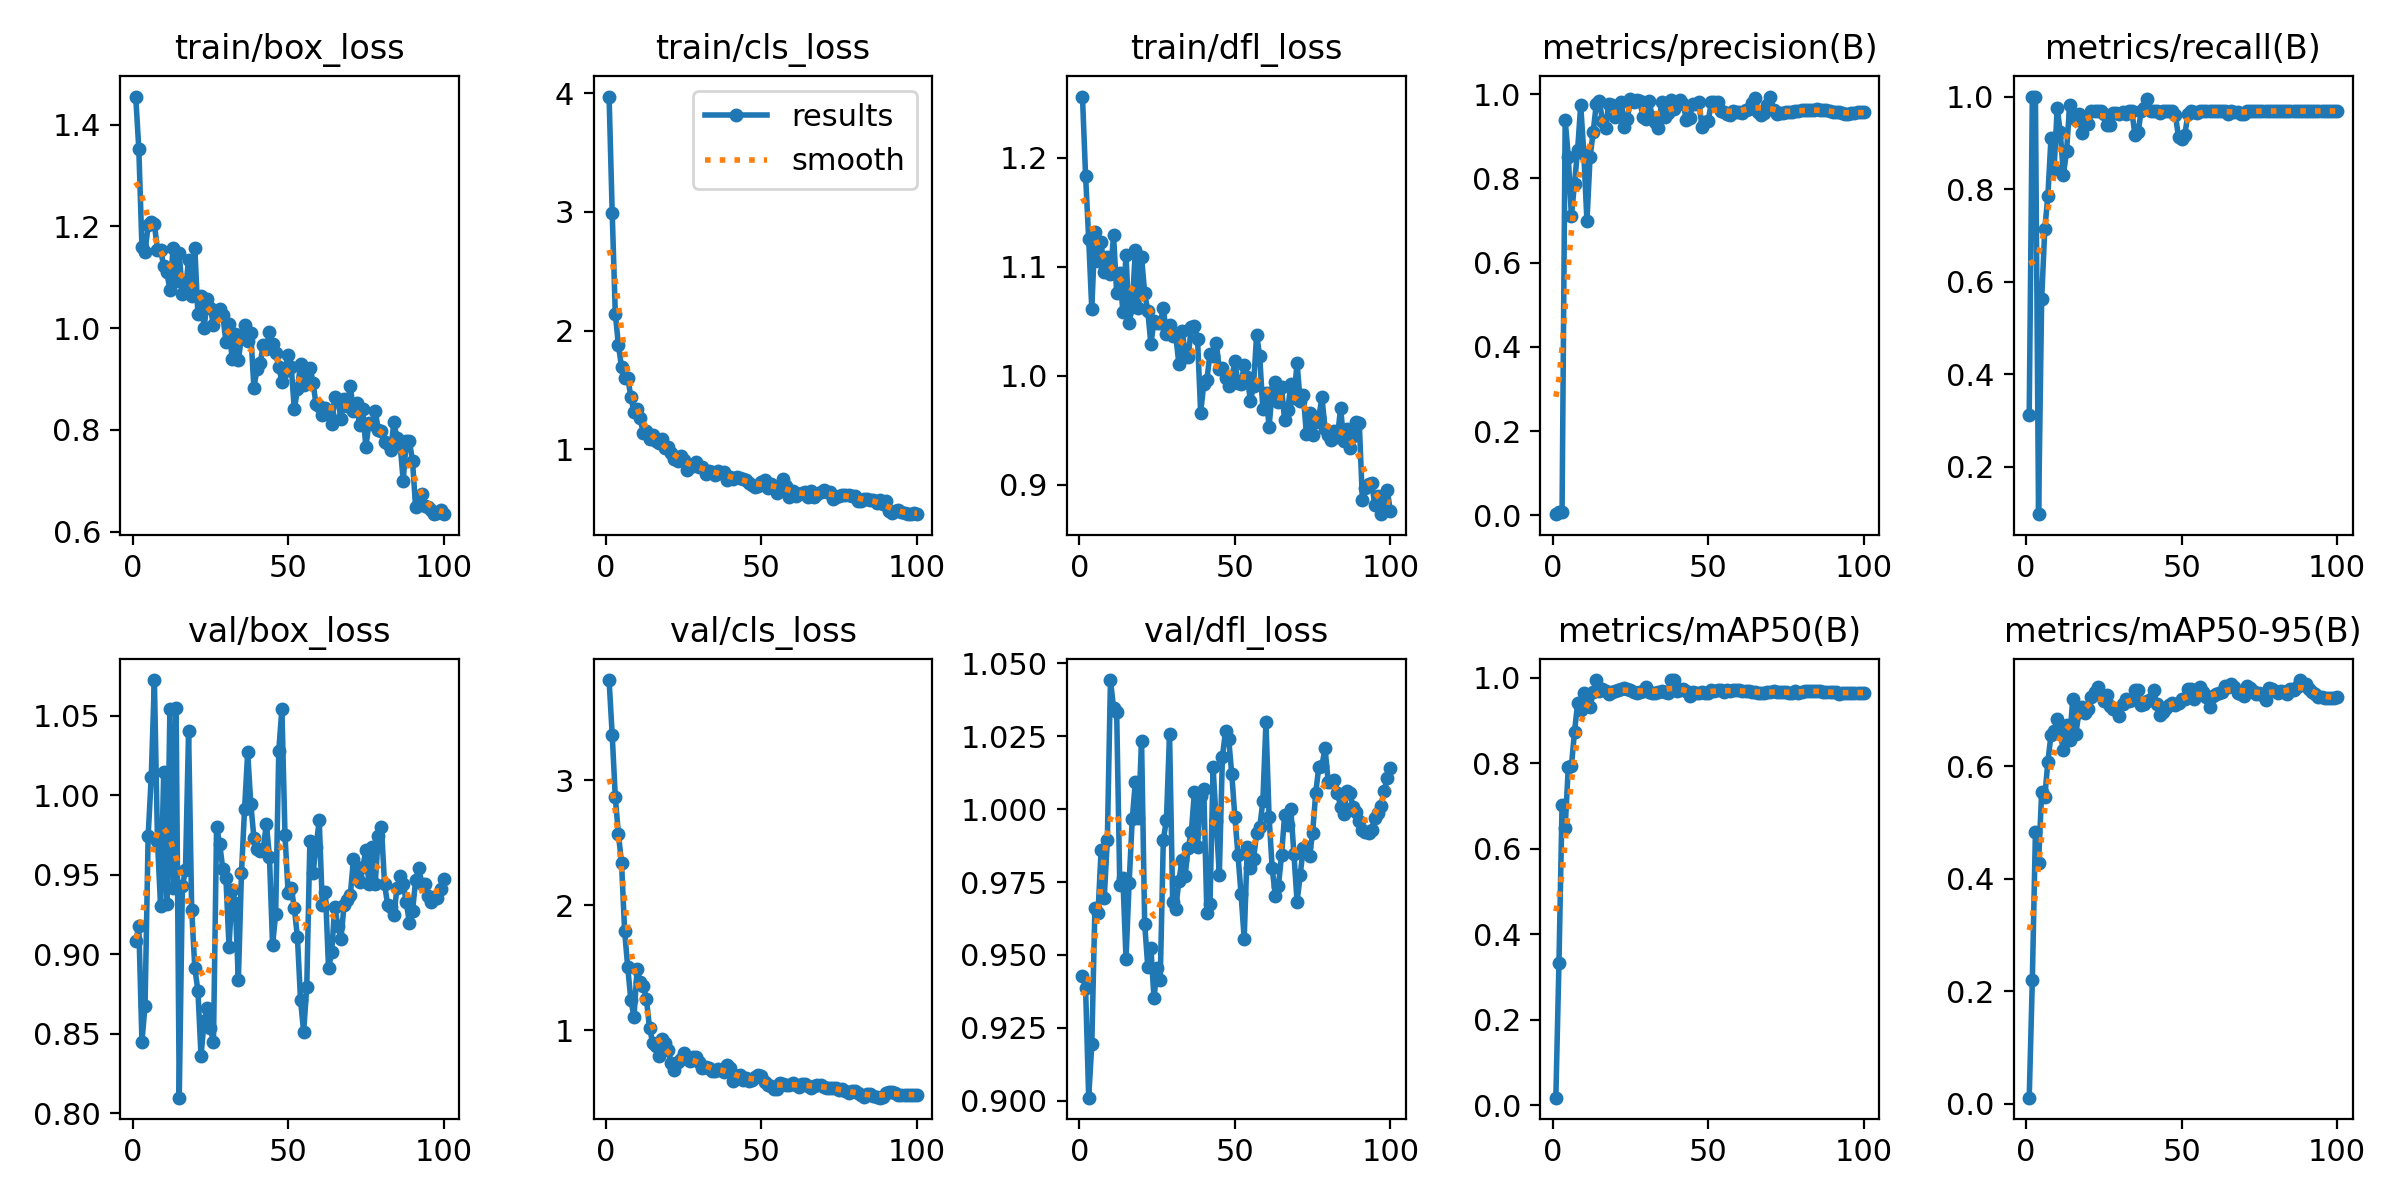

The data file committed next to this chart (first rows):
epoch, time, train/box_loss, train/cls_loss, train/dfl_loss, metrics/precision(B), metrics/recall(B), metrics/mAP50(B), metrics/mAP50-95(B), val/box_loss, val/cls_loss, val/dfl_loss, lr/pg0, lr/pg1, lr/pg2
1, 8.51, 1.455, 3.97, 1.256, 0.00311, 0.3125, 0.01791, 0.01059, 0.9081, 3.804, 0.9428, 0.0001875, 0.0001875, 0.0001875
2, 15.6, 1.352, 2.992, 1.184, 0.00741, 1, 0.3327, 0.2195, 0.9175, 3.365, 0.9388, 0.0003837, 0.0003837, 0.0003837
3, 22.54, 1.159, 2.14, 1.126, 0.00735, 1, 0.7024, 0.4837, 0.8449, 2.864, 0.9011, 0.0005759, 0.0005759, 0.0005759
4, 29.67, 1.15, 1.878, 1.061, 0.9388, 0.09713, 0.6489, 0.4279, 0.8677, 2.571, 0.9193, 0.0007641, 0.0007641, 0.0007641
5, 36.72, 1.202, 1.692, 1.132, 0.852, 0.5618, 0.7915, 0.5535, 0.9744, 2.341, 0.9661, 0.0009484, 0.0009484, 0.0009484
6, 44.82, 1.209, 1.602, 1.105, 0.7111, 0.7132, 0.7933, 0.5452, 1.012, 1.793, 0.9644, 0.001129, 0.001129, 0.001129
7, 52.34, 1.204, 1.602, 1.123, 0.7872, 0.7851, 0.8738, 0.6082, 1.072, 1.503, 0.9859, 0.001176, 0.001176, 0.001176
8, 60.05, 1.154, 1.443, 1.095, 0.8681, 0.9107, 0.9406, 0.6552, 0.971, 1.243, 0.9695, 0.001163, 0.001163, 0.001163
9, 68.36, 1.154, 1.314, 1.109, 0.9743, 0.8434, 0.9258, 0.6629, 0.9302, 1.107, 0.9895, 0.001151, 0.001151, 0.001151
10, 75.74, 1.122, 1.336, 1.094, 0.8588, 0.9756, 0.9639, 0.6848, 1.014, 1.488, 1.044, 0.001139, 0.001139, 0.001139
11, 82.86, 1.11, 1.263, 1.129, 0.698, 0.9223, 0.9379, 0.6569, 0.9316, 1.387, 1.035, 0.001126, 0.001126, 0.001126
12, 90.3, 1.075, 1.134, 1.076, 0.8499, 0.8309, 0.9317, 0.6297, 1.054, 1.358, 1.033, 0.001114, 0.001114, 0.001114
13, 97.5, 1.157, 1.157, 1.095, 0.9099, 0.8812, 0.9659, 0.6725, 0.9418, 1.25, 0.9738, 0.001102, 0.001102, 0.001102
14, 104.7, 1.092, 1.091, 1.058, 0.9766, 0.9817, 0.995, 0.6468, 1.055, 1.019, 0.9763, 0.001089, 0.001089, 0.001089
15, 111.7, 1.147, 1.122, 1.111, 0.9844, 0.9627, 0.9685, 0.7203, 0.8097, 0.9017, 0.9486, 0.001077, 0.001077, 0.001077
16, 118.8, 1.067, 1.067, 1.049, 0.9358, 0.9484, 0.9729, 0.6576, 0.9428, 0.8758, 0.9746, 0.001064, 0.001064, 0.001064
17, 127.6, 1.076, 1.053, 1.063, 0.9202, 0.9612, 0.9704, 0.697, 0.9528, 0.7946, 0.9964, 0.001052, 0.001052, 0.001052
18, 135.2, 1.134, 1.085, 1.115, 0.9771, 0.9205, 0.9625, 0.7046, 1.04, 0.9326, 1.009, 0.00104, 0.00104, 0.00104
19, 142.7, 1.063, 1.015, 1.062, 0.9754, 0.9529, 0.9672, 0.6953, 0.9277, 0.8983, 0.9971, 0.001027, 0.001027, 0.001027
20, 150, 1.158, 1.021, 1.109, 0.9457, 0.941, 0.9689, 0.7015, 0.8913, 0.8409, 1.023, 0.001015, 0.001015, 0.001015
21, 157.1, 1.027, 0.9694, 1.076, 0.9572, 0.9688, 0.9711, 0.7226, 0.8769, 0.735, 0.9608, 0.001002, 0.001002, 0.001002
22, 164.3, 1.064, 0.9204, 1.059, 0.9823, 0.9688, 0.975, 0.7321, 0.836, 0.6838, 0.9459, 0.0009901, 0.0009901, 0.0009901
23, 171.7, 0.9999, 0.9, 1.029, 0.9233, 0.9688, 0.9754, 0.7403, 0.858, 0.7469, 0.9525, 0.0009778, 0.0009778, 0.0009778
24, 179.1, 1.057, 0.9455, 1.05, 0.942, 0.9688, 0.9742, 0.7275, 0.8658, 0.773, 0.9351, 0.0009654, 0.0009654, 0.0009654
25, 186.1, 1.04, 0.914, 1.048, 0.9891, 0.9621, 0.9719, 0.7155, 0.8538, 0.8158, 0.9456, 0.000953, 0.000953, 0.000953
26, 193.4, 1.006, 0.8259, 1.049, 0.9813, 0.9375, 0.9668, 0.7258, 0.8447, 0.7694, 0.9412, 0.0009406, 0.0009406, 0.0009406
27, 200.6, 1.027, 0.856, 1.062, 0.9863, 0.9375, 0.9648, 0.7065, 0.9797, 0.7564, 0.9895, 0.0009283, 0.0009283, 0.0009283
28, 207.7, 1.038, 0.8625, 1.038, 0.9829, 0.965, 0.9678, 0.7026, 0.9695, 0.7883, 0.9962, 0.0009159, 0.0009159, 0.0009159
29, 214.9, 1.026, 0.8923, 1.047, 0.9467, 0.9651, 0.9691, 0.6991, 0.9535, 0.783, 1.026, 0.0009035, 0.0009035, 0.0009035
30, 222.1, 0.9737, 0.8546, 1.037, 0.9407, 0.9618, 0.9791, 0.6895, 0.9479, 0.7499, 0.9683, 0.0008911, 0.0008911, 0.0008911
31, 229.2, 1.008, 0.8556, 1.037, 0.9844, 0.9666, 0.9663, 0.71, 0.9047, 0.7018, 0.9658, 0.0008787, 0.0008787, 0.0008787
32, 236.8, 0.9386, 0.7923, 1.011, 0.9456, 0.9633, 0.9655, 0.7192, 0.9403, 0.705, 0.9754, 0.0008664, 0.0008664, 0.0008664
33, 244, 0.9885, 0.8184, 1.041, 0.9345, 0.9688, 0.9654, 0.7163, 0.9324, 0.6943, 0.9825, 0.000854, 0.000854, 0.000854
34, 251.2, 0.9365, 0.8103, 1.022, 0.9189, 0.9688, 0.9674, 0.718, 0.8837, 0.672, 0.9771, 0.0008416, 0.0008416, 0.0008416
35, 258.6, 0.9834, 0.7867, 1.017, 0.9816, 0.9162, 0.9691, 0.7363, 0.951, 0.6757, 0.9868, 0.0008293, 0.0008293, 0.0008293
36, 265.8, 1.006, 0.8215, 1.045, 0.947, 0.9226, 0.9668, 0.7356, 0.9913, 0.6902, 0.9922, 0.0008169, 0.0008169, 0.0008169
37, 273, 0.9745, 0.8004, 1.045, 0.955, 0.9688, 0.965, 0.7097, 1.027, 0.684, 1.006, 0.0008045, 0.0008045, 0.0008045
38, 280, 0.9901, 0.8105, 1.034, 0.9851, 0.975, 0.995, 0.7105, 0.9946, 0.6693, 0.987, 0.0007921, 0.0007921, 0.0007921
39, 287.2, 0.8827, 0.7411, 0.9664, 0.9651, 0.994, 0.995, 0.7156, 0.9732, 0.7237, 1.004, 0.0007797, 0.0007797, 0.0007797
40, 294.2, 0.9198, 0.7674, 0.9922, 0.9774, 0.9688, 0.9697, 0.7198, 0.9659, 0.6997, 1.007, 0.0007674, 0.0007674, 0.0007674
41, 302.5, 0.9311, 0.7481, 0.9963, 0.9867, 0.9688, 0.9723, 0.7359, 0.9649, 0.5928, 0.9643, 0.000755, 0.000755, 0.000755
42, 310.4, 0.9664, 0.7682, 1.02, 0.9756, 0.9679, 0.9736, 0.7098, 0.9659, 0.6304, 0.9674, 0.0007426, 0.0007426, 0.0007426
43, 317.6, 0.9598, 0.7554, 1.018, 0.9377, 0.9654, 0.9702, 0.6909, 0.9821, 0.6394, 1.014, 0.0007302, 0.0007302, 0.0007302
44, 324.6, 0.9919, 0.7493, 1.031, 0.9427, 0.9688, 0.9571, 0.6972, 0.9614, 0.6001, 0.9959, 0.0007179, 0.0007179, 0.0007179
45, 331.8, 0.9686, 0.7432, 1.006, 0.9777, 0.9688, 0.9677, 0.7027, 0.9056, 0.6172, 0.9775, 0.0007055, 0.0007055, 0.0007055
46, 338.9, 0.9511, 0.7205, 1.008, 0.9772, 0.9688, 0.9656, 0.7088, 0.9254, 0.5924, 1.018, 0.0006931, 0.0006931, 0.0006931
47, 346, 0.9235, 0.6983, 0.9984, 0.9812, 0.9688, 0.9657, 0.7116, 1.028, 0.5981, 1.027, 0.0006808, 0.0006808, 0.0006808
48, 353.2, 0.8946, 0.687, 0.9906, 0.922, 0.961, 0.9676, 0.7095, 1.054, 0.625, 1.024, 0.0006684, 0.0006684, 0.0006684
49, 361, 0.9149, 0.6933, 0.9979, 0.9332, 0.9116, 0.9642, 0.7119, 0.9748, 0.6416, 1.012, 0.000656, 0.000656, 0.000656
50, 368.8, 0.9482, 0.7212, 1.013, 0.9372, 0.9093, 0.9637, 0.72, 0.9386, 0.6342, 0.9974, 0.0006436, 0.0006436, 0.0006436
51, 376.1, 0.9241, 0.7386, 0.9934, 0.9808, 0.916, 0.9721, 0.7194, 0.9415, 0.5822, 0.9843, 0.0006312, 0.0006312, 0.0006312
52, 383.1, 0.8402, 0.6774, 0.9926, 0.9816, 0.9612, 0.9705, 0.7381, 0.9292, 0.5617, 0.9707, 0.0006189, 0.0006189, 0.0006189
53, 390.3, 0.88, 0.7076, 1.01, 0.9814, 0.9688, 0.9713, 0.7375, 0.9105, 0.5503, 0.9556, 0.0006065, 0.0006065, 0.0006065
54, 397.3, 0.9297, 0.683, 0.9993, 0.9613, 0.9666, 0.9717, 0.7191, 0.8709, 0.5302, 0.9872, 0.0005941, 0.0005941, 0.0005941
55, 404.4, 0.8875, 0.6358, 0.977, 0.9581, 0.9651, 0.9673, 0.7261, 0.8512, 0.533, 0.98, 0.0005818, 0.0005818, 0.0005818
56, 411.5, 0.9063, 0.6783, 0.9911, 0.9519, 0.9688, 0.9708, 0.7407, 0.8795, 0.5768, 0.9829, 0.0005694, 0.0005694, 0.0005694
57, 418.6, 0.9218, 0.7509, 1.038, 0.9506, 0.9688, 0.9702, 0.7315, 0.9712, 0.5729, 0.9917, 0.000557, 0.000557, 0.000557
58, 427.2, 0.892, 0.6935, 1.018, 0.9594, 0.9688, 0.971, 0.7239, 0.9508, 0.5635, 0.9938, 0.0005446, 0.0005446, 0.0005446
59, 434.4, 0.8499, 0.602, 0.9692, 0.9585, 0.9688, 0.9708, 0.706, 0.9674, 0.5656, 1.003, 0.0005322, 0.0005322, 0.0005322
60, 441.8, 0.8467, 0.6501, 0.9841, 0.9569, 0.9688, 0.9706, 0.7253, 0.9843, 0.5745, 1.03, 0.0005199, 0.0005199, 0.0005199
... 40 more rows
